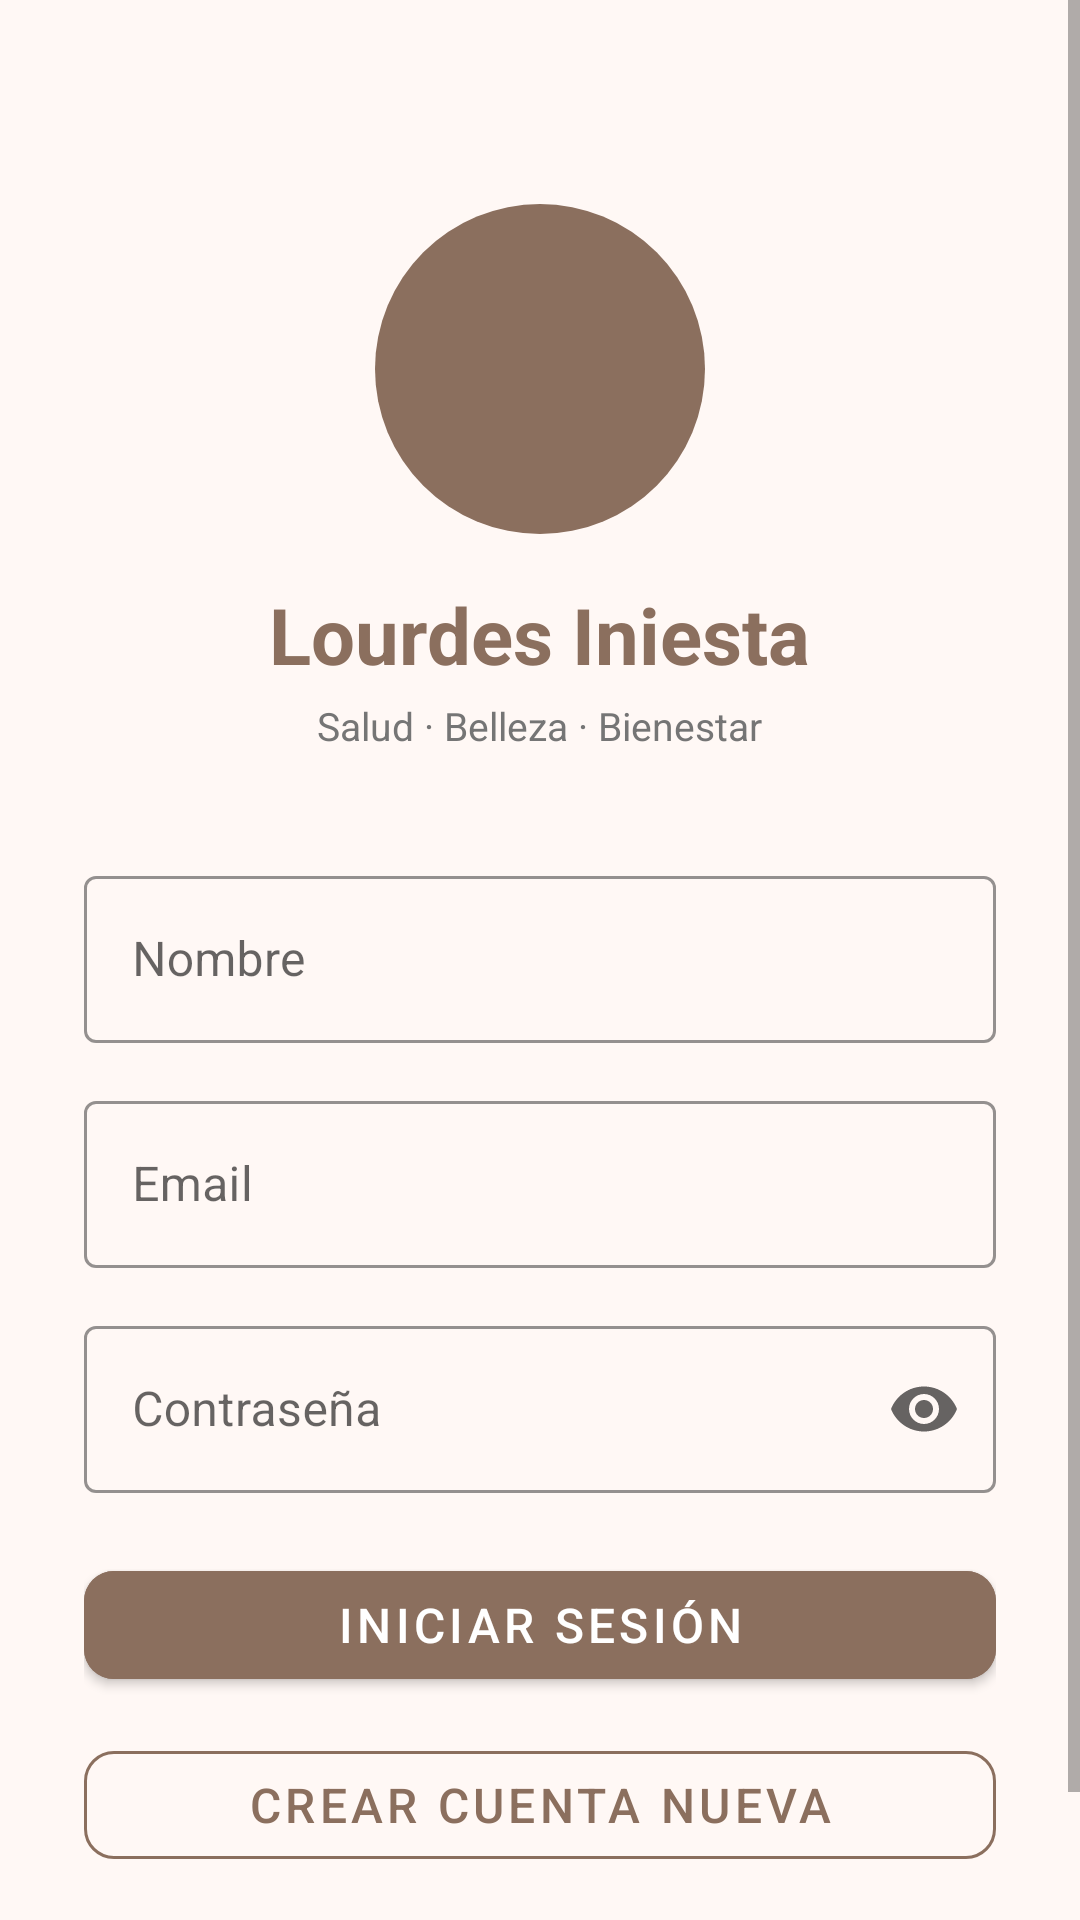

Here is an Android app screen rendered from its layout file. Give the layout XML and the strings, colors and styles it references.
<!-- AndroidManifest.xml: application theme Theme.LourdesIniesta -->
<!-- res/layout/activity_login.xml -->
<?xml version="1.0" encoding="utf-8"?>
<ScrollView
    xmlns:android="http://schemas.android.com/apk/res/android"
    xmlns:app="http://schemas.android.com/apk/res-auto"
    android:layout_width="match_parent"
    android:layout_height="match_parent"
    android:background="@color/background"
    android:fillViewport="true">

    <LinearLayout
        android:layout_width="match_parent"
        android:layout_height="wrap_content"
        android:orientation="vertical"
        android:padding="28dp"
        android:gravity="center_horizontal">

        
        <ImageView
            android:id="@+id/ivLogo"
            android:layout_width="110dp"
            android:layout_height="110dp"
            android:src="@drawable/logo"
            android:contentDescription="Logo"
            android:layout_marginTop="40dp" />

        <TextView
            android:layout_width="wrap_content"
            android:layout_height="wrap_content"
            android:text="Lourdes Iniesta"
            android:textSize="26sp"
            android:textStyle="bold"
            android:textColor="@color/colorPrimary"
            android:layout_marginTop="16dp" />

        <TextView
            android:layout_width="wrap_content"
            android:layout_height="wrap_content"
            android:text="Salud · Belleza · Bienestar"
            android:textSize="13sp"
            android:textColor="@color/text_secondary"
            android:layout_marginTop="4dp"
            android:layout_marginBottom="36dp" />

        
        <com.google.android.material.textfield.TextInputLayout
            android:id="@+id/tilNombre"
            style="@style/Widget.MaterialComponents.TextInputLayout.OutlinedBox"
            android:layout_width="match_parent"
            android:layout_height="wrap_content"
            android:hint="@string/nombre"
            app:boxStrokeColor="@color/colorPrimary"
            app:hintTextColor="@color/colorPrimary">

            <com.google.android.material.textfield.TextInputEditText
                android:id="@+id/etNombre"
                android:layout_width="match_parent"
                android:layout_height="wrap_content"
                android:inputType="textPersonName"
                android:imeOptions="actionNext" />
        </com.google.android.material.textfield.TextInputLayout>

        
        <com.google.android.material.textfield.TextInputLayout
            android:id="@+id/tilEmail"
            style="@style/Widget.MaterialComponents.TextInputLayout.OutlinedBox"
            android:layout_width="match_parent"
            android:layout_height="wrap_content"
            android:hint="@string/email"
            android:layout_marginTop="14dp"
            app:boxStrokeColor="@color/colorPrimary"
            app:hintTextColor="@color/colorPrimary">

            <com.google.android.material.textfield.TextInputEditText
                android:id="@+id/etEmail"
                android:layout_width="match_parent"
                android:layout_height="wrap_content"
                android:inputType="textEmailAddress"
                android:imeOptions="actionNext" />
        </com.google.android.material.textfield.TextInputLayout>

        
        <com.google.android.material.textfield.TextInputLayout
            android:id="@+id/tilPassword"
            style="@style/Widget.MaterialComponents.TextInputLayout.OutlinedBox"
            android:layout_width="match_parent"
            android:layout_height="wrap_content"
            android:hint="@string/password"
            android:layout_marginTop="14dp"
            app:boxStrokeColor="@color/colorPrimary"
            app:hintTextColor="@color/colorPrimary"
            app:endIconMode="password_toggle">

            <com.google.android.material.textfield.TextInputEditText
                android:id="@+id/etPassword"
                android:layout_width="match_parent"
                android:layout_height="wrap_content"
                android:inputType="textPassword"
                android:imeOptions="actionDone" />
        </com.google.android.material.textfield.TextInputLayout>

        <ProgressBar
            android:id="@+id/progressBar"
            android:layout_width="wrap_content"
            android:layout_height="wrap_content"
            android:layout_marginTop="16dp"
            android:visibility="gone" />

        
        <com.google.android.material.button.MaterialButton
            android:id="@+id/btnLogin"
            android:layout_width="match_parent"
            android:layout_height="wrap_content"
            android:text="@string/iniciar_sesion"
            android:textSize="16sp"
            android:layout_marginTop="20dp"
            android:backgroundTint="@color/colorPrimary"
            app:cornerRadius="10dp" />

        
        <com.google.android.material.button.MaterialButton
            android:id="@+id/btnRegistro"
            style="@style/Widget.MaterialComponents.Button.OutlinedButton"
            android:layout_width="match_parent"
            android:layout_height="wrap_content"
            android:text="@string/crear_cuenta"
            android:textSize="16sp"
            android:textColor="@color/colorPrimary"
            android:layout_marginTop="12dp"
            android:layout_marginBottom="32dp"
            app:strokeColor="@color/colorPrimary"
            app:cornerRadius="10dp" />

    </LinearLayout>
</ScrollView>
<!-- resources referenced by this layout -->
<resources>
  <color name="background">#FFF8F5</color>
  <color name="colorPrimary">#8B6F5E</color>
  <color name="text_secondary">#757575</color>
  <!-- drawable logo (drawable) -->
  <?xml version="1.0" encoding="utf-8"?>
  <shape xmlns:android="http://schemas.android.com/apk/res/android"
      android:shape="oval">
      <solid android:color="#8B6F5E" />
      <size android:width="110dp" android:height="110dp" />
  </shape>
  <string name="crear_cuenta">Crear cuenta nueva</string>
  <string name="email">Email</string>
  <string name="iniciar_sesion">Iniciar sesión</string>
  <string name="nombre">Nombre</string>
  <string name="password">Contraseña</string>
  <style name="Theme.LourdesIniesta" parent="Theme.MaterialComponents.DayNight.NoActionBar">
          <item name="colorPrimary">@color/colorPrimary</item>
          <item name="colorPrimaryVariant">@color/colorPrimaryDark</item>
          <item name="colorOnPrimary">@color/white</item>
          <item name="colorSecondary">@color/colorAccent</item>
          <item name="colorSecondaryVariant">@color/colorAccent</item>
          <item name="colorOnSecondary">@color/white</item>
          <item name="android:colorBackground">@color/background</item>
          <item name="android:statusBarColor">@color/colorPrimaryDark</item>
          <item name="android:navigationBarColor">@color/white</item>
      </style>
  <color name="colorPrimaryDark">#5D4037</color>
  <color name="white">#FFFFFF</color>
  <color name="colorAccent">#C8956C</color>
</resources>
